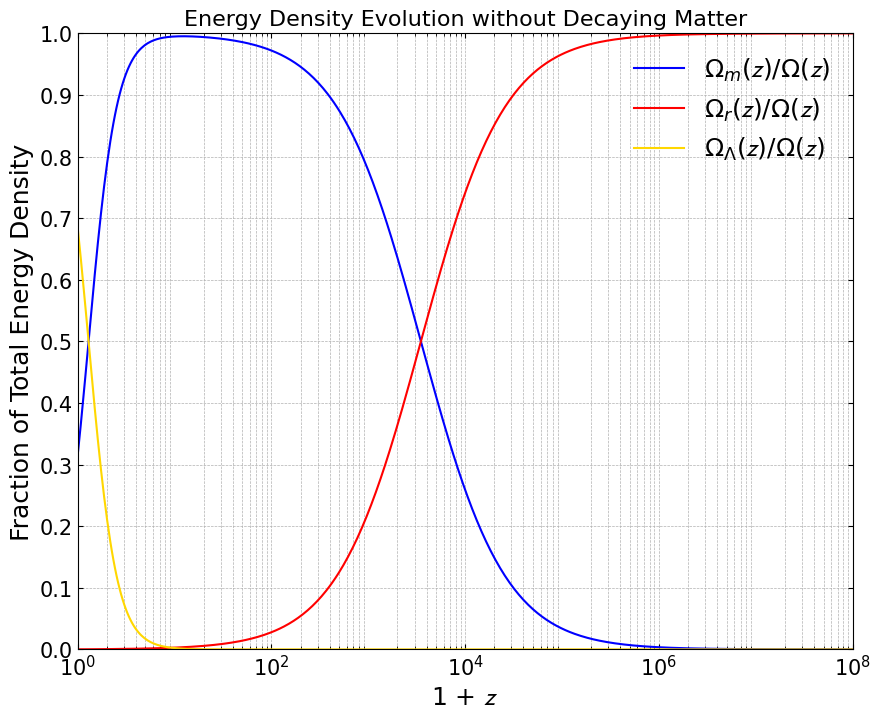

Here is the Python script that generated this plot:
import numpy as np
import matplotlib.pyplot as plt
from matplotlib.ticker import LogLocator, MultipleLocator

'''
This is the original fish plot using the LCDM model, no decaying dark matter, just a comparison of
energy densities of matter, radiation, and dark energy over redshift history.
'''

one_plus_z = np.logspace(0, 8, 500)

omega_m = 0.315
omega_r = 9.02e-5
omega_lambda = 0.685

rho_m = omega_m * one_plus_z**3
rho_r = omega_r * one_plus_z**4
rho_lambda = np.full_like(one_plus_z, omega_lambda)

rho_total = rho_m + rho_r + rho_lambda

rho_m_norm = rho_m/rho_total
rho_r_norm = rho_r/rho_total
rho_lambda_norm = rho_lambda/rho_total

plt.rcParams['font.family'] = 'Palatino'                                        # Default is 'DejaVu Sans'

plt.figure(figsize=(10, 8))
plt.semilogx(one_plus_z, rho_m_norm, 'b', label=r'$\Omega_m(\mathcal{z})/\Omega(\mathcal{z})$')
plt.semilogx(one_plus_z, rho_r_norm, 'r', label=r'$\Omega_r(\mathcal{z})/\Omega(\mathcal{z})$')
plt.semilogx(one_plus_z, rho_lambda_norm, color='gold', label=r'$\Omega_\Lambda(\mathcal{z})/\Omega(\mathcal{z})$')
plt.xlabel(r'1 + $\mathcal{z}$', fontsize=18)
plt.ylabel('Fraction of Total Energy Density', fontsize=18)
plt.legend(fontsize=18, frameon=False, loc='upper right')

ax = plt.gca()

ax.spines['bottom'].set_position(('data', 0))
ax.spines['left'].set_position(('data', 1))


ax.set_xlim(left=1)
ax.set_ylim(bottom=0)
ax.set_ylim(top=1)
ax.set_xlim(right=10**8)

ax.xaxis.set_ticks_position('bottom')
ax.yaxis.set_ticks_position('left')

plt.gca().xaxis.set_major_locator(LogLocator(base=10, numticks=5))
plt.gca().xaxis.set_minor_locator(LogLocator(base=10, subs='auto', numticks=10))
plt.gca().yaxis.set_major_locator(MultipleLocator(0.1))
plt.tick_params(axis='both', which='both', direction='in', top=True, right=True, labelsize=15)

plt.grid(True, which='both', linestyle='--', lw=0.5)

plt.title("Energy Density Evolution without Decaying Matter", fontsize=16)

plt.show()
